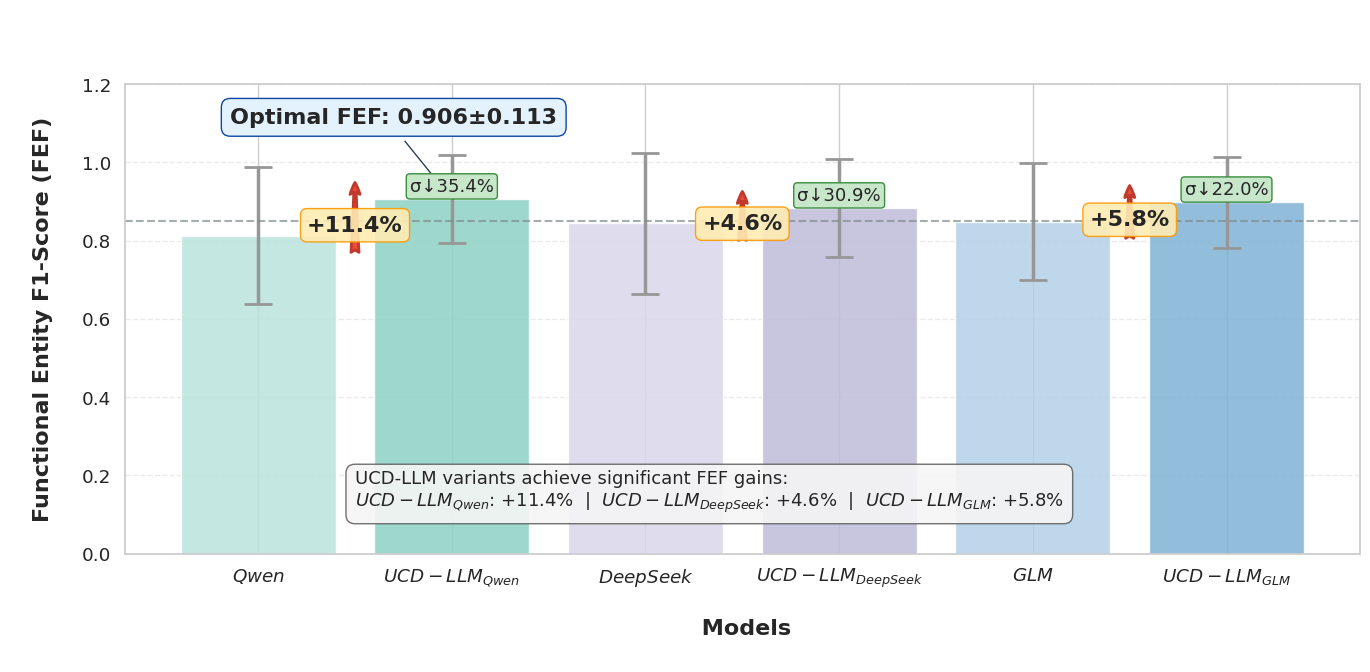

Write Python code to recreate this figure.
import numpy as np
import matplotlib.pyplot as plt
import seaborn as sns

# 数据准备
methods = ['$Qwen$', '$UCD-LLM_{Qwen}$', '$DeepSeek$', '$UCD-LLM_{DeepSeek}$', '$GLM$', '$UCD-LLM_{GLM}$']
mef_means = [0.813, 0.906, 0.844, 0.883, 0.849, 0.898]
mef_stds = [0.175, 0.113, 0.181, 0.125, 0.150, 0.117]

# 创建增强型误差条形图
plt.figure(figsize=(14, 7), dpi=300)
sns.set(style="whitegrid", font_scale=1.2)
# palette = sns.color_palette("Blues_r", n_colors=len(methods))
custom_colors = ['#BAE3DC', '#8DD2C5', '#DAD7EA', '#BFBCDA', '#B3D1E7', '#7FB2D5']  # 示例颜色

# 主条形图
bars = plt.bar(methods, mef_means, yerr=mef_stds,
               capsize=10, alpha=0.85, color=custom_colors,
               error_kw=dict(elinewidth=2.5, ecolor='#979797', capthick=2))

# 添加性能提升箭头和标注
for i in range(0, len(methods), 2):
    if i + 1 < len(methods):  # 确保有对应的UCD-LLM变体
        base_val = mef_means[i]
        ucd_val = mef_means[i + 1]
        gain = ucd_val - base_val
        gain_percent = (gain / base_val) * 100

        # 添加提升箭头
        plt.annotate('',
                     xy=(i + 0.5, ucd_val+0.05),
                     xytext=(i + 0.5, base_val-0.05),
                     arrowprops=dict(arrowstyle='fancy,head_width=0.5,head_length=0.6',
                                     fc='#e74c3c', ec='#c0392b', lw=2))

        # 添加提升百分比标注
        plt.text(i + 0.5, (base_val + ucd_val) / 2 - 0.02,
                 f"+{gain_percent:.1f}%",
                 ha='center', va='center', fontsize=16, fontweight='bold',
                 bbox=dict(boxstyle='round,pad=0.3', fc='#ffecb3', ec='#ff9800', alpha=0.9))

# 标注最优值
max_idx = np.argmax(mef_means)
plt.annotate(f'Optimal FEF: {mef_means[max_idx]:.3f}±{mef_stds[max_idx]:.3f}',
             xy=(max_idx, mef_means[max_idx]),
             xytext=(max_idx - 0.3, 1.1),
             arrowprops=dict(facecolor='#2c3e50', shrink=0.05, width=2),
             ha='center', fontsize=16, weight='bold',
             bbox=dict(boxstyle='round,pad=0.4', fc='#e3f2fd', ec='#0d47a1'))

# 添加稳定性标注
for i, std in enumerate(mef_stds):
    if i % 2 == 1:  # 只标注UCD-LLM变体的稳定性提升
        base_std = mef_stds[i - 1]
        std_reduction = ((base_std - std) / base_std) * 100
        plt.text(i, mef_means[i] + 0.02,
                 f"σ↓{std_reduction:.1f}%",
                 ha='center', fontsize=13,
                 bbox=dict(boxstyle='round,pad=0.2', fc='#c8e6c9', ec='#388e3c'))

# 添加基准线
plt.axhline(y=0.85, color='#7f8c8d', linestyle='--', alpha=0.7, lw=1.5)
# plt.text(len(methods) - 0.5, 0.7, 'High-Performance Threshold (0.85)',
#          fontsize=14, ha='right', va='bottom')

# 格式美化
plt.ylim(0, 1.2)
plt.ylabel('\nFunctional Entity F1-Score (FEF)\n', fontsize=16, fontweight='bold')
plt.xlabel('\n Models\n ', fontsize=16, fontweight='bold')
plt.title('\n',
           fontsize=18, pad=20, fontweight='bold')

# 添加网格增强可读性
plt.grid(axis='y', linestyle='--', alpha=0.4)

# 添加性能摘要
plt.text(0.5, 0.12,
         "UCD-LLM variants achieve significant FEF gains:\n"
         "$UCD-LLM_{Qwen}$: +11.4%  |  $UCD-LLM_{DeepSeek}$: +4.6%  |  $UCD-LLM_{GLM}$: +5.8%",
         fontsize=13,
         bbox=dict(boxstyle='round,pad=0.5', fc='#f5f5f5', ec='#616161', alpha=0.9))

plt.tight_layout()
plt.savefig('FEF_Comparison.png', bbox_inches='tight', dpi=300)
plt.show()